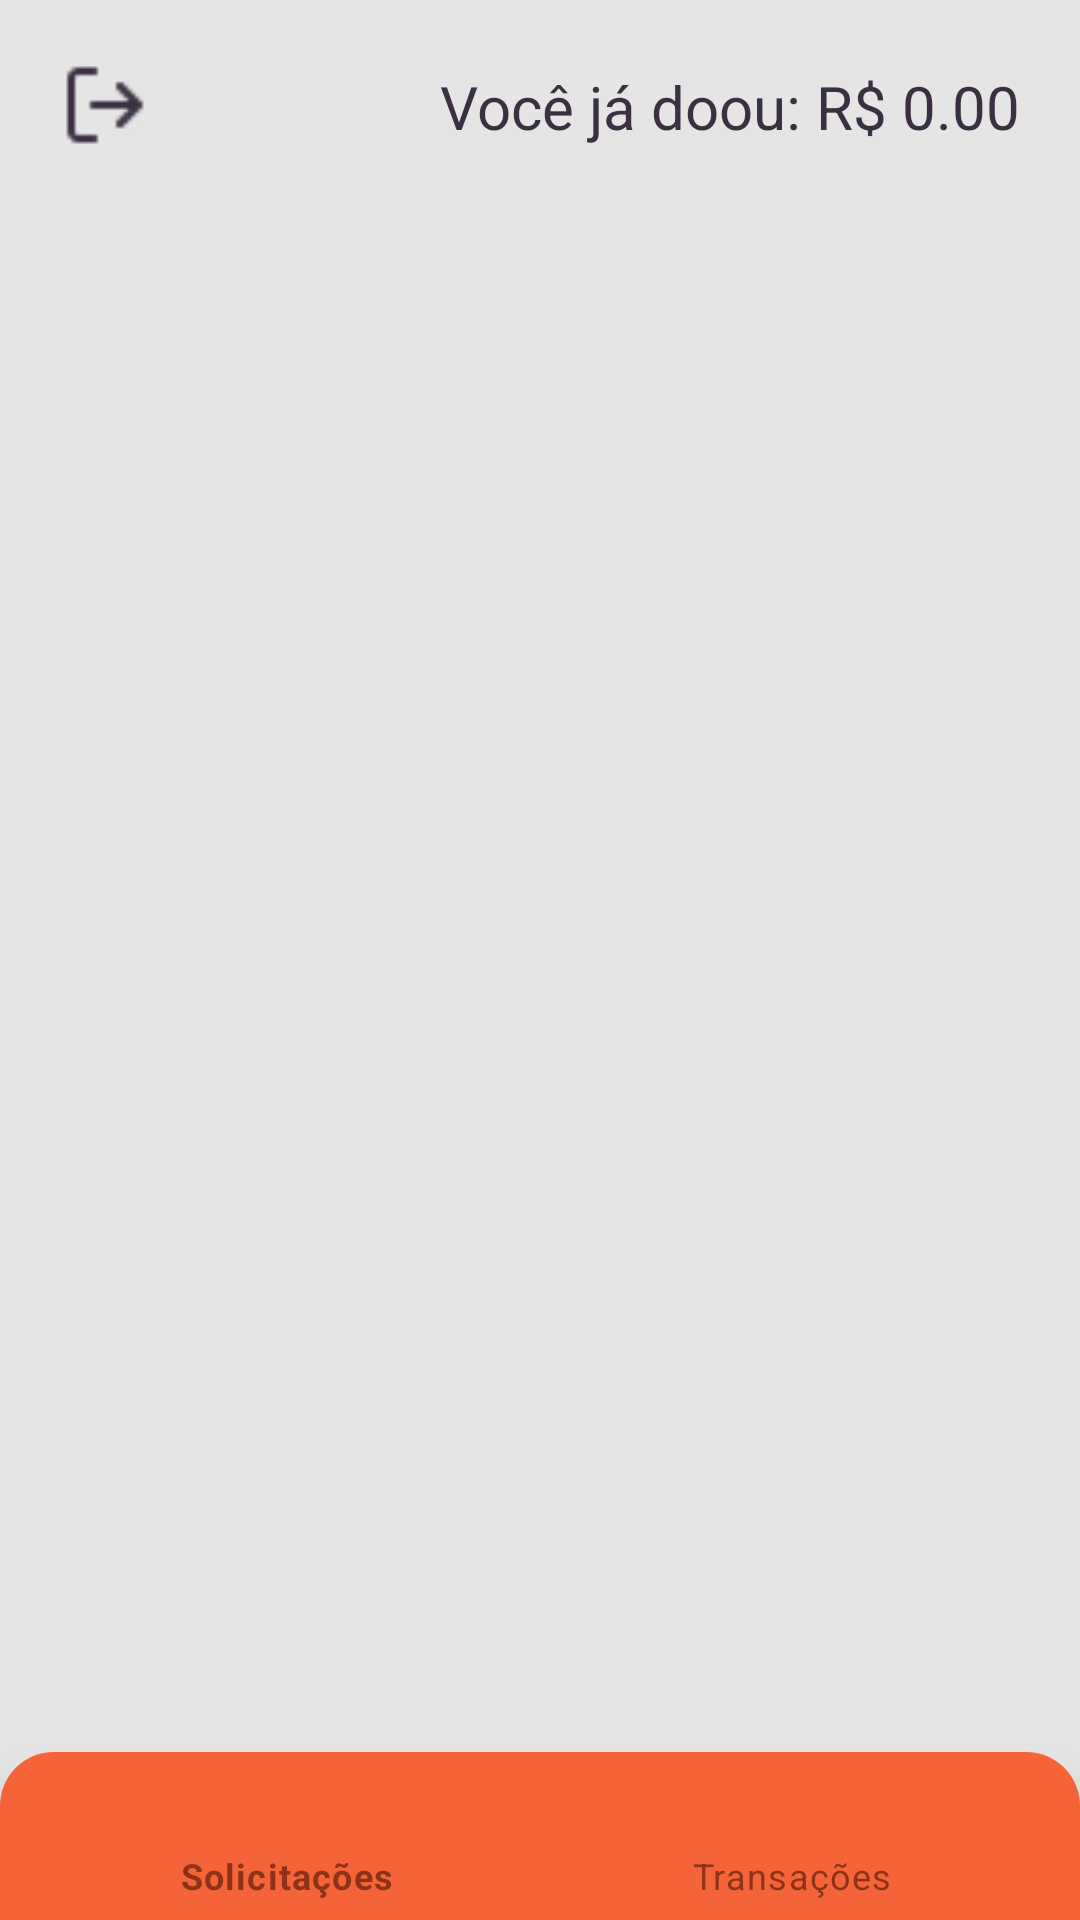

Here is an Android app screen rendered from its layout file. Give the layout XML and the strings, colors and styles it references.
<!-- AndroidManifest.xml: application theme Theme.Thanks -->
<!-- res/layout/activity_solicitations_user.xml -->
<?xml version="1.0" encoding="utf-8"?>
<androidx.constraintlayout.widget.ConstraintLayout xmlns:android="http://schemas.android.com/apk/res/android"
    xmlns:app="http://schemas.android.com/apk/res-auto"
    xmlns:tools="http://schemas.android.com/tools"
    android:layout_width="match_parent"
    android:layout_height="match_parent"
    android:background="@color/white_1"
    tools:context=".Activity.Solicitations">
    <LinearLayout
        android:layout_width="match_parent"
        android:layout_height="match_parent"
        android:orientation="vertical">
        <LinearLayout
            android:layout_width="match_parent"
            android:layout_height="wrap_content"
            android:orientation="horizontal"
            android:layout_marginTop="20dp"
            android:layout_marginHorizontal="20dp"
            tools:ignore="MissingConstraints">
            <LinearLayout
                android:layout_width="wrap_content"
                android:layout_height="wrap_content"
                android:orientation="horizontal"
                android:gravity="start">
                <ImageView
                    android:id="@+id/button_logout"
                    android:layout_width="30dp"
                    android:layout_height="30dp"
                    android:src="@drawable/ic_logout"
                    android:contentDescription="Botão de sair">

                </ImageView>
            </LinearLayout>
            <LinearLayout
                android:layout_width="match_parent"
                android:layout_height="match_parent"
                android:orientation="horizontal"
                android:gravity="end"
                android:layout_marginVertical="2dp">
                <TextView
                    android:layout_width="wrap_content"
                    android:layout_height="wrap_content"
                    android:textSize="20dp"
                    android:text="Você já doou: R$ "
                    android:textColor="@color/purple_1"/>
                <TextView
                    android:layout_width="wrap_content"
                    android:layout_height="wrap_content"
                    android:textSize="20dp"
                    android:text="0.00"
                    android:textColor="@color/purple_1"/>
            </LinearLayout>
        </LinearLayout>
        <ListView
            android:id="@+id/list_solicitations"
            android:layout_width="match_parent"
            android:layout_height="match_parent"
            android:dividerHeight="10dp"
            android:layout_marginTop="20dp"
            android:divider="@android:color/transparent">

        </ListView>
    </LinearLayout>
    <com.google.android.material.bottomnavigation.BottomNavigationView
        android:id="@+id/bottom_navigation"
        android:layout_width="match_parent"
        android:layout_height="wrap_content"
        android:background="@drawable/rounded_bottom_navigation"
        app:layout_constraintBottom_toBottomOf="parent"
        app:layout_constraintEnd_toEndOf="parent"
        app:layout_constraintStart_toStartOf="parent"
        app:menu="@menu/menu_user"
        app:itemIconTint="@color/orange_1"
        app:itemTextColor="@color/orange_1"
        tools:ignore="MissingConstraints" />
</androidx.constraintlayout.widget.ConstraintLayout>
<!-- resources referenced by this layout -->
<resources>
  <color name="orange_1">#8D3317</color>
  <color name="purple_1">#3A3042</color>
  <color name="white_1">#E5E5E5</color>
  <!-- drawable ic_logout: png bitmap (drawable, 355 bytes) -->
  <!-- drawable rounded_bottom_navigation (drawable) -->
  <?xml version="1.0" encoding="utf-8"?>
  <shape xmlns:android="http://schemas.android.com/apk/res/android">
      <solid android:color="@color/orange" />
  
      <corners
          android:topLeftRadius="18dp"
          android:topRightRadius="18dp"
          />
  </shape>
  <style name="Theme.Thanks" parent="Theme.MaterialComponents.Light.NoActionBar">
          
          <item name="colorPrimary">@color/purple_500</item>
          <item name="colorPrimaryVariant">@color/purple_700</item>
          <item name="colorOnPrimary">@color/white</item>
          
          <item name="colorSecondary">@color/teal_200</item>
          <item name="colorSecondaryVariant">@color/teal_700</item>
          <item name="colorOnSecondary">@color/black</item>
          
          <item name="android:statusBarColor" tools:targetApi="l">?attr/colorPrimaryVariant</item>
          
      </style>
  <color name="orange">#F56438</color>
  <color name="purple_500">#FF6200EE</color>
  <color name="purple_700">#FF3700B3</color>
  <color name="white">#FFFFFF</color>
  <color name="teal_200">#FF03DAC5</color>
  <color name="teal_700">#FF018786</color>
  <color name="black">#FF000000</color>
</resources>
